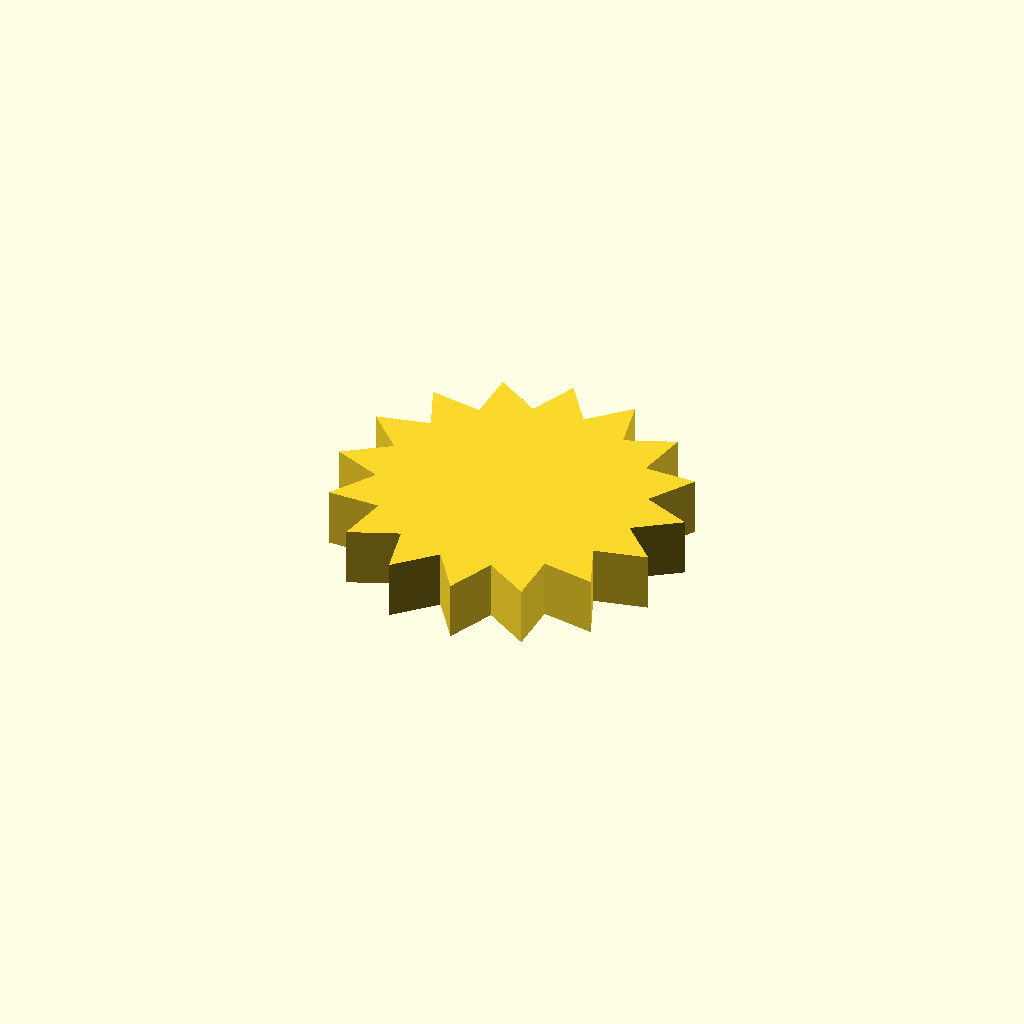
Cell 1: rendered with the file's own defaults.
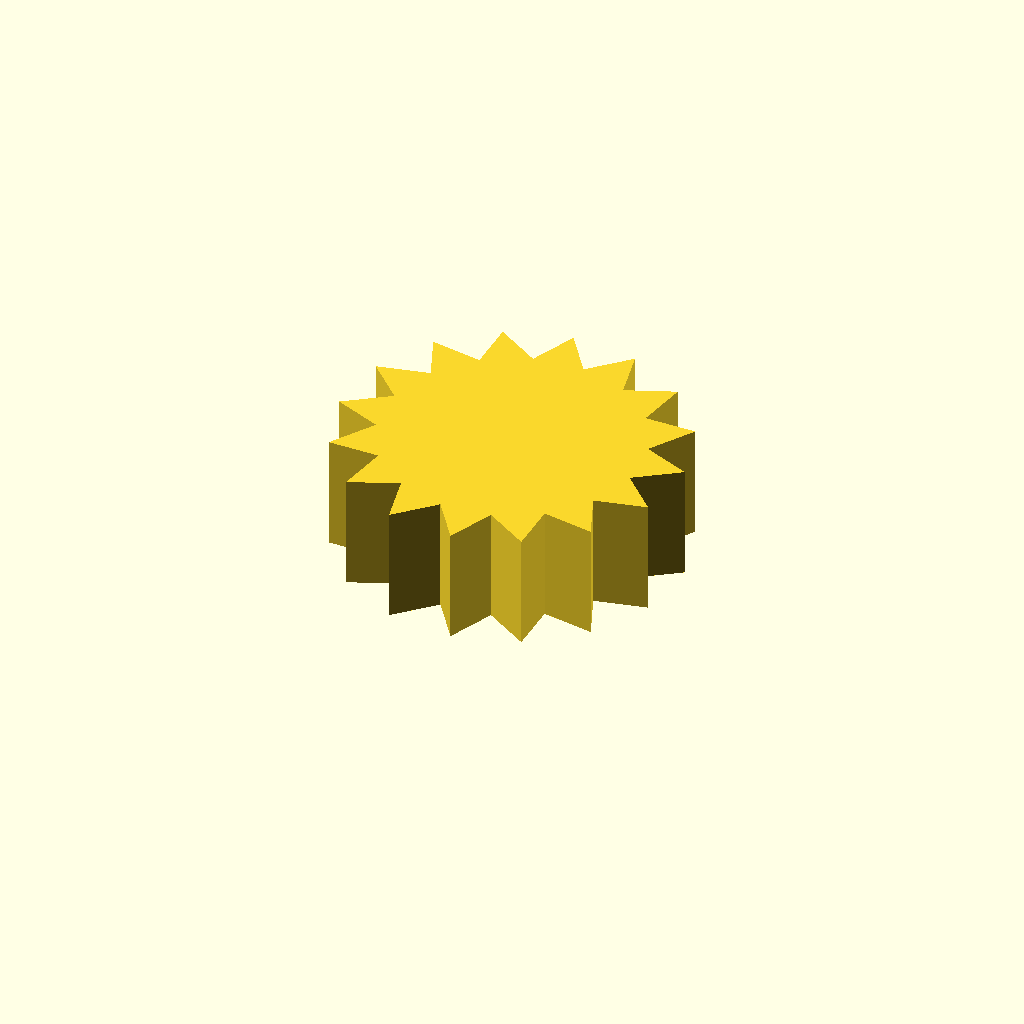
Cell 2: the same model with profile_height = 16.
One fixed orthographic camera (rotation 55°, 0°, 25°; colour scheme Cornfield) for every cell.
OpenSCAD source file optional_data/data/sketch1/sprockets/part_0076.scad:
$fn = 32;

// ----------------------------------------------------------------------
// Chain sprocket: 16 teeth, 18 mm root radius
// ----------------------------------------------------------------------

// --- parameters (mm) ---
profile_height = 8;       // extrusion height
profile_points = 32;      // points of the closed outline

profile = [[41.785, 21.918], [47.787, 26.152], [41.179, 28.915], [45.104, 35.124], [37.941, 35.148], [39.192, 42.386], [32.565, 39.667], [30.95, 46.833], [25.869, 41.785], [21.635, 47.787], [18.872, 41.179], [12.663, 45.104], [12.639, 37.941], [5.401, 39.192], [8.12, 32.565], [0.954, 30.95], [6.002, 25.869], [0, 21.635], [6.608, 18.872], [2.683, 12.663], [9.846, 12.639], [8.595, 5.401], [15.222, 8.12], [16.837, 0.954], [21.918, 6.002], [26.152, 0], [28.915, 6.608], [35.124, 2.683], [35.148, 9.846], [42.386, 8.595], [39.667, 15.222], [46.833, 16.837]];  // single closed polygon, 32 points, counter clockwise

// --- the one profile operation ---
linear_extrude(height = profile_height) polygon(points = profile);
Customizer parameters (derived from the source; name, type, default, range or options):
profile_height: number, default 8
profile_points: number, default 32
